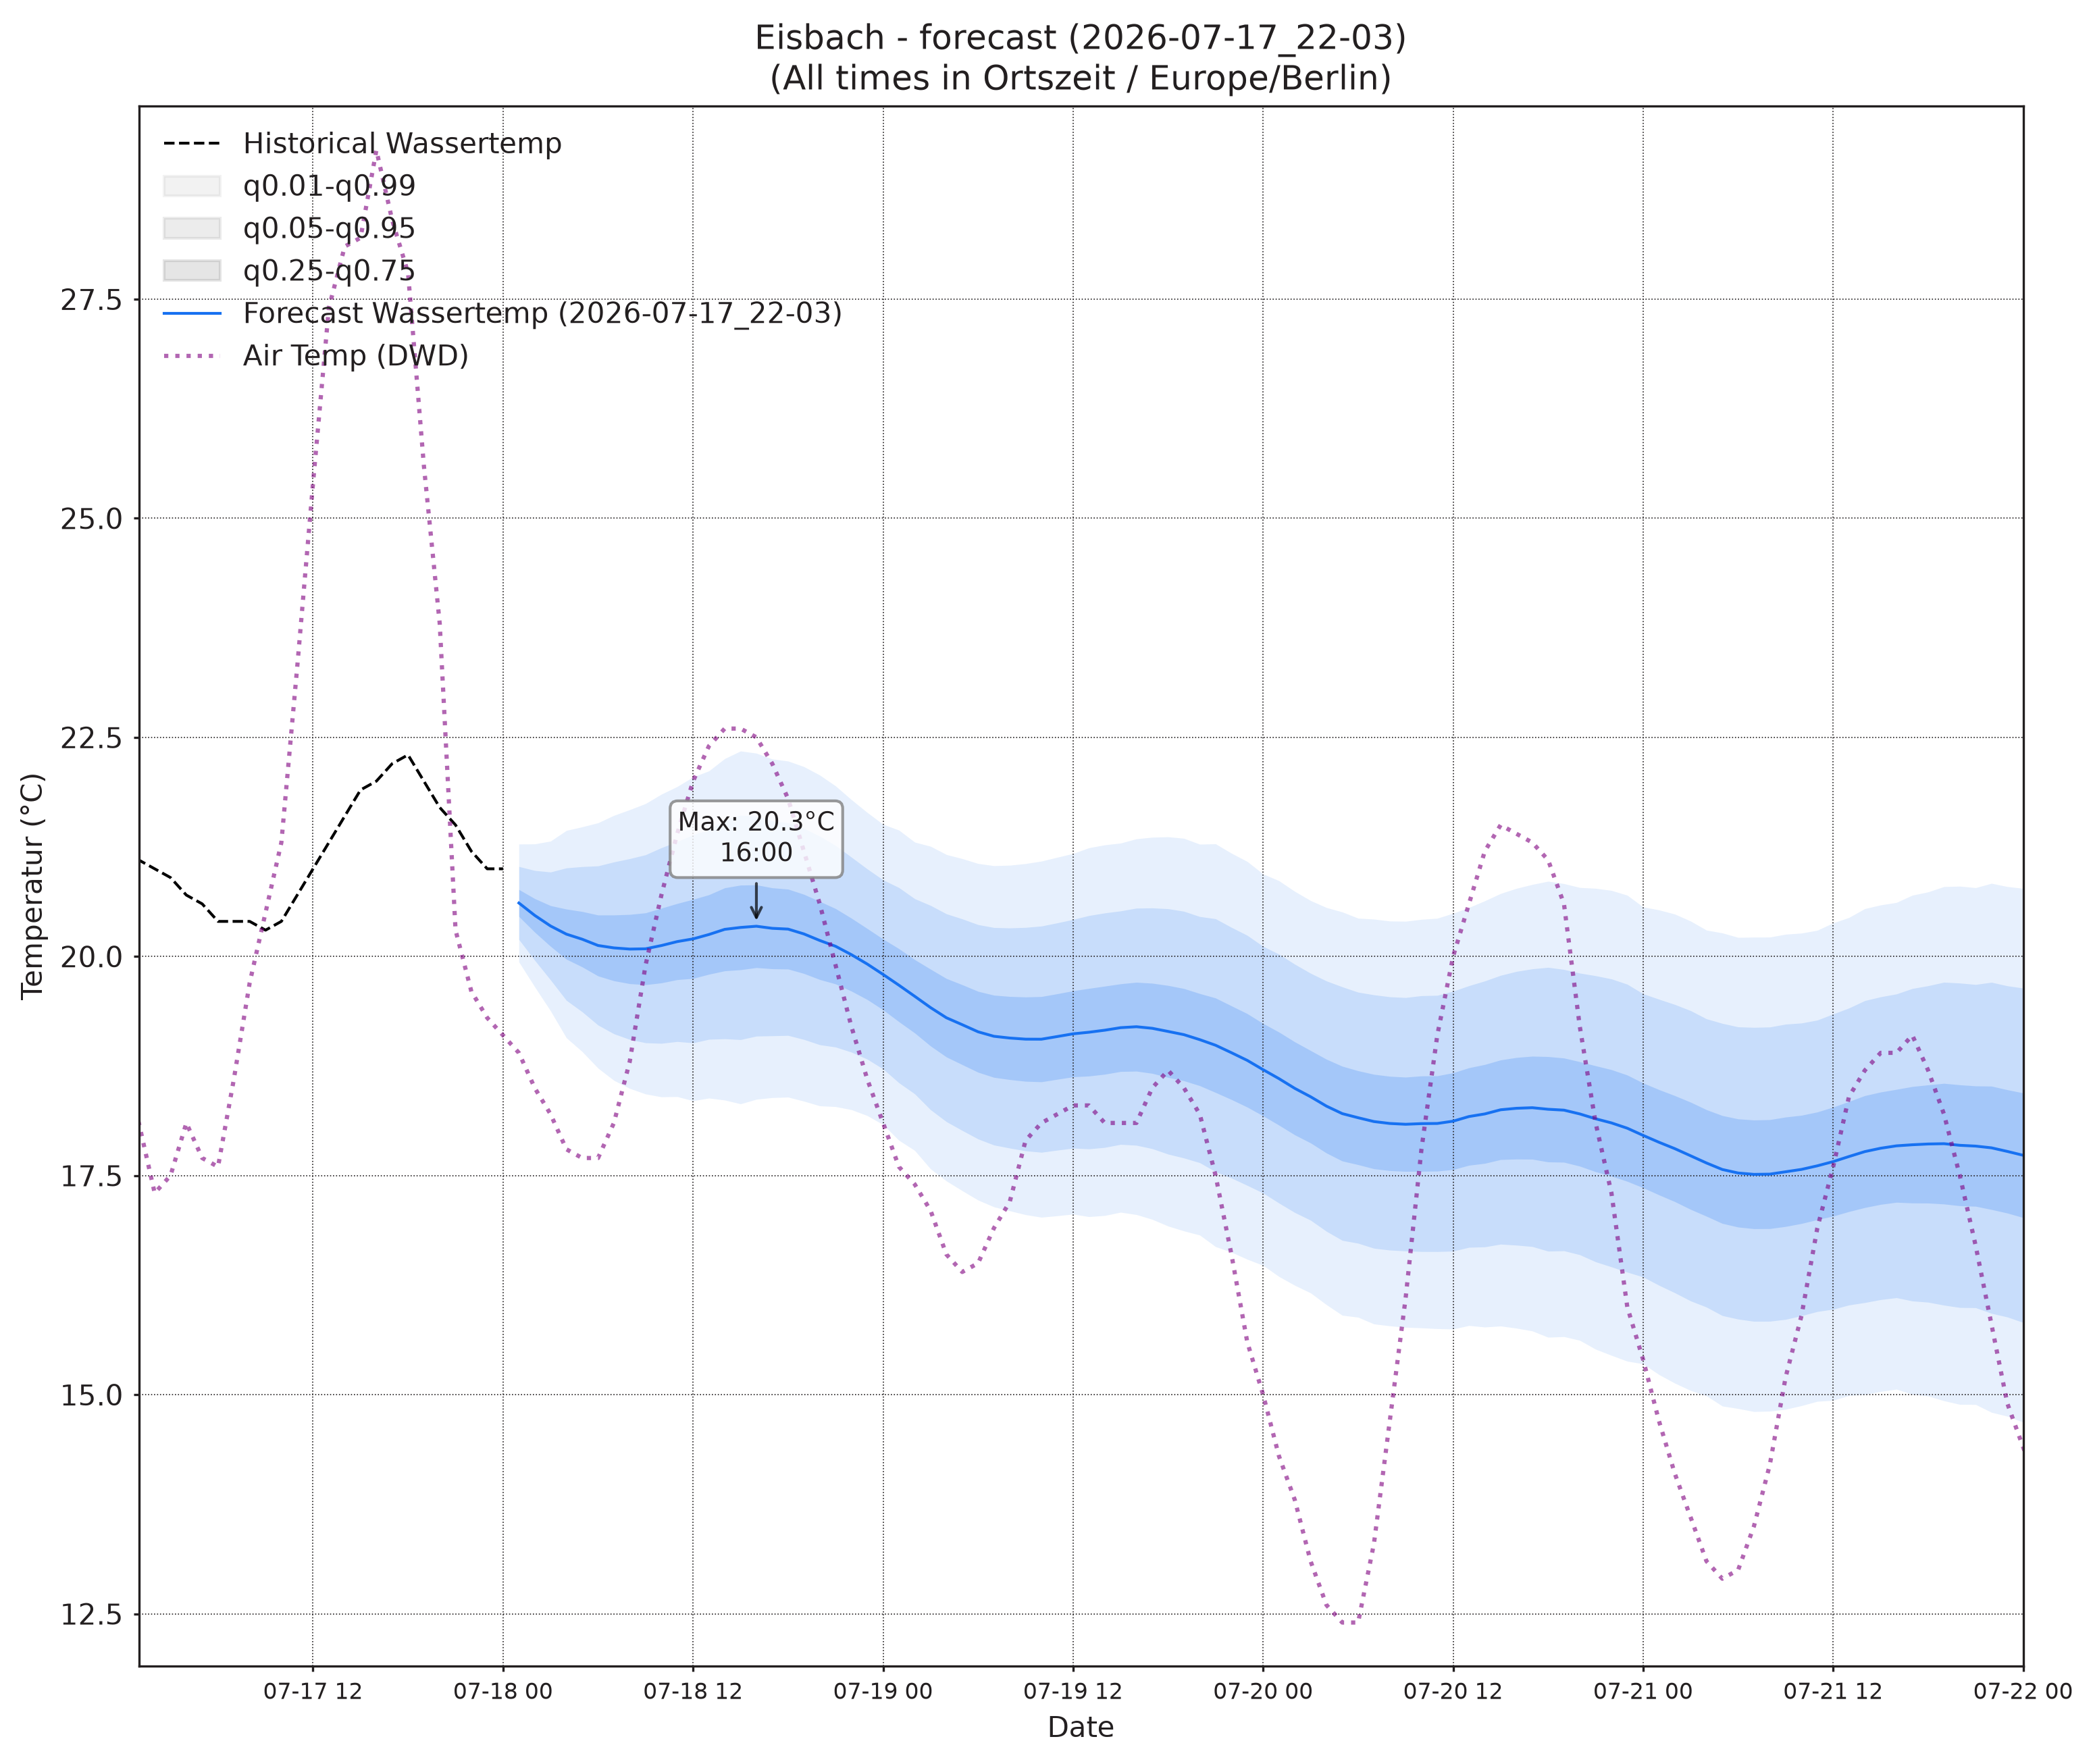

Source data for this figure (header and first rows):
, wassertemp_q0.01, wassertemp_q0.05, wassertemp_q0.25, wassertemp_q0.5, wassertemp_q0.75, wassertemp_q0.95, wassertemp_q0.99, airtemp_96_q0.01, airtemp_96_q0.05, airtemp_96_q0.25, airtemp_96_q0.5, airtemp_96_q0.75, airtemp_96_q0.95, airtemp_96_q0.99, pressure_96_q0.01, pressure_96_q0.05, pressure_96_q0.25, pressure_96_q0.5, pressure_96_q0.75, pressure_96_q0.95, pressure_96_q0.99
2026-07-18 01:00, 19.94, 20.19, 20.46, 20.61, 20.76, 21.03, 21.28, 13.24, 14.05, 14.95, 15.5, 16.05, 16.95, 17.76, 1021, 1021, 1022, 1022, 1023, 1023, 1024
2026-07-18 02:00, 19.65, 19.96, 20.28, 20.47, 20.66, 20.98, 21.28, 12.58, 13.53, 14.55, 15.16, 15.77, 16.78, 17.74, 1021, 1021, 1022, 1022, 1023, 1024, 1024
2026-07-18 03:00, 19.38, 19.73, 20.12, 20.35, 20.58, 20.96, 21.32, 11.89, 13, 14.16, 14.85, 15.53, 16.69, 17.81, 1021, 1021, 1022, 1023, 1023, 1024, 1024
2026-07-18 04:00, 19.07, 19.5, 19.97, 20.25, 20.54, 21.01, 21.44, 11.43, 12.67, 13.94, 14.68, 15.43, 16.69, 17.93, 1021, 1022, 1022, 1023, 1023, 1024, 1025
2026-07-18 05:00, 18.91, 19.37, 19.88, 20.2, 20.51, 21.02, 21.48, 10.84, 12.24, 13.66, 14.5, 15.33, 16.76, 18.16, 1021, 1022, 1022, 1023, 1023, 1024, 1025
2026-07-18 06:00, 18.73, 19.22, 19.78, 20.12, 20.47, 21.03, 21.52, 10.37, 11.96, 13.56, 14.5, 15.43, 17.03, 18.62, 1021, 1021, 1022, 1023, 1023, 1024, 1025
2026-07-18 07:00, 18.59, 19.12, 19.72, 20.1, 20.47, 21.08, 21.61, 9.937, 11.74, 13.57, 14.63, 15.69, 17.52, 19.32, 1020, 1021, 1022, 1023, 1023, 1024, 1025
2026-07-18 08:00, 18.49, 19.05, 19.69, 20.08, 20.48, 21.12, 21.67, 9.659, 11.72, 13.81, 15.03, 16.24, 18.33, 20.4, 1020, 1021, 1022, 1023, 1023, 1024, 1025
2026-07-18 09:00, 18.43, 19.01, 19.68, 20.09, 20.5, 21.16, 21.74, 9.579, 11.85, 14.22, 15.62, 17.02, 19.38, 21.65, 1020, 1021, 1022, 1023, 1023, 1025, 1026
2026-07-18 10:00, 18.4, 19.01, 19.7, 20.12, 20.55, 21.24, 21.85, 9.657, 12.14, 14.8, 16.4, 18, 20.66, 23.14, 1019, 1021, 1022, 1023, 1023, 1025, 1026
2026-07-18 11:00, 18.4, 19.03, 19.73, 20.17, 20.6, 21.31, 21.94, 9.909, 12.56, 15.46, 17.21, 18.96, 21.86, 24.51, 1019, 1020, 1022, 1022, 1023, 1025, 1026
2026-07-18 12:00, 18.35, 19.01, 19.75, 20.2, 20.65, 21.39, 22.05, 10.52, 13.26, 16.31, 18.17, 20.04, 23.09, 25.83, 1018, 1020, 1021, 1022, 1023, 1025, 1026
2026-07-18 13:00, 18.38, 19.05, 19.8, 20.25, 20.7, 21.45, 22.12, 10.83, 13.72, 16.97, 18.97, 20.98, 24.23, 27.12, 1018, 1020, 1021, 1022, 1023, 1025, 1026
2026-07-18 14:00, 18.36, 19.06, 19.84, 20.31, 20.78, 21.56, 22.26, 11.41, 14.29, 17.6, 19.66, 21.73, 25.04, 27.92, 1017, 1019, 1021, 1022, 1023, 1025, 1026
2026-07-18 15:00, 18.32, 19.05, 19.85, 20.33, 20.81, 21.61, 22.34, 11.74, 14.65, 18.03, 20.15, 22.27, 25.66, 28.57, 1017, 1019, 1021, 1022, 1023, 1025, 1027
2026-07-18 16:00, 18.37, 19.09, 19.87, 20.34, 20.82, 21.6, 22.32, 12.05, 14.95, 18.36, 20.52, 22.67, 26.08, 28.98, 1017, 1019, 1021, 1022, 1023, 1025, 1027
2026-07-18 17:00, 18.39, 19.09, 19.86, 20.32, 20.78, 21.55, 22.25, 11.94, 14.86, 18.32, 20.51, 22.71, 26.17, 29.08, 1016, 1018, 1020, 1022, 1023, 1025, 1027
2026-07-18 18:00, 18.39, 19.1, 19.86, 20.31, 20.77, 21.53, 22.23, 11.81, 14.73, 18.19, 20.37, 22.56, 26.02, 28.94, 1016, 1018, 1020, 1022, 1023, 1025, 1027
2026-07-18 19:00, 18.35, 19.05, 19.81, 20.26, 20.71, 21.46, 22.17, 11.8, 14.63, 17.94, 20.02, 22.11, 25.42, 28.25, 1016, 1018, 1020, 1021, 1023, 1025, 1027
2026-07-18 20:00, 18.3, 18.99, 19.74, 20.18, 20.63, 21.37, 22.07, 11.57, 14.28, 17.43, 19.41, 21.39, 24.54, 27.25, 1015, 1018, 1020, 1021, 1023, 1025, 1028
2026-07-18 21:00, 18.29, 18.97, 19.69, 20.12, 20.55, 21.27, 21.95, 11.44, 14.05, 17.01, 18.84, 20.68, 23.63, 26.24, 1015, 1018, 1020, 1021, 1023, 1025, 1028
2026-07-18 22:00, 18.25, 18.91, 19.6, 20.02, 20.44, 21.13, 21.79, 11.06, 13.62, 16.42, 18.13, 19.84, 22.64, 25.21, 1015, 1017, 1020, 1021, 1023, 1025, 1028
2026-07-18 23:00, 18.18, 18.83, 19.51, 19.91, 20.32, 21, 21.64, 10.51, 13.13, 15.83, 17.42, 19.01, 21.72, 24.34, 1015, 1017, 1020, 1021, 1023, 1025, 1028
2026-07-19 00:00, 18.08, 18.72, 19.39, 19.79, 20.2, 20.87, 21.51, 9.725, 12.5, 15.19, 16.73, 18.27, 20.96, 23.73, 1015, 1017, 1020, 1021, 1023, 1025, 1028
2026-07-19 01:00, 17.9, 18.56, 19.26, 19.67, 20.09, 20.79, 21.44, 8.83, 11.94, 14.71, 16.22, 17.73, 20.5, 23.61, 1015, 1017, 1020, 1021, 1023, 1025, 1028
2026-07-19 02:00, 17.79, 18.43, 19.13, 19.55, 19.96, 20.66, 21.3, 7.773, 11.36, 14.27, 15.77, 17.28, 20.19, 23.78, 1014, 1017, 1020, 1021, 1023, 1025, 1028
2026-07-19 03:00, 17.58, 18.25, 18.98, 19.42, 19.85, 20.58, 21.26, 7.221, 10.99, 13.94, 15.42, 16.91, 19.85, 23.62, 1014, 1017, 1020, 1021, 1023, 1025, 1028
2026-07-19 04:00, 17.44, 18.11, 18.85, 19.3, 19.75, 20.49, 21.16, 6.873, 10.75, 13.72, 15.19, 16.67, 19.63, 23.51, 1014, 1017, 1020, 1021, 1023, 1026, 1028
2026-07-19 05:00, 17.33, 18.01, 18.77, 19.22, 19.68, 20.43, 21.12, 6.518, 10.38, 13.39, 14.91, 16.42, 19.43, 23.3, 1014, 1017, 1019, 1021, 1023, 1026, 1029
2026-07-19 06:00, 17.22, 17.92, 18.68, 19.14, 19.6, 20.36, 21.06, 6.487, 10.4, 13.49, 15.05, 16.62, 19.7, 23.62, 1014, 1016, 1019, 1021, 1023, 1026, 1029
2026-07-19 07:00, 17.14, 17.85, 18.62, 19.09, 19.56, 20.33, 21.04, 6.73, 10.5, 13.65, 15.29, 16.94, 20.08, 23.85, 1013, 1016, 1019, 1021, 1023, 1026, 1029
2026-07-19 08:00, 17.1, 17.81, 18.6, 19.07, 19.54, 20.32, 21.04, 7.023, 10.66, 13.96, 15.78, 17.6, 20.9, 24.54, 1013, 1016, 1019, 1021, 1023, 1026, 1029
2026-07-19 09:00, 17.05, 17.78, 18.58, 19.06, 19.54, 20.33, 21.06, 7.186, 10.99, 14.59, 16.61, 18.62, 22.22, 26.02, 1013, 1016, 1019, 1021, 1023, 1026, 1029
2026-07-19 10:00, 17.02, 17.77, 18.57, 19.06, 19.54, 20.35, 21.09, 7.559, 11.41, 15.25, 17.46, 19.67, 23.51, 27.36, 1013, 1016, 1019, 1021, 1022, 1026, 1028
2026-07-19 11:00, 17.04, 17.79, 18.6, 19.09, 19.57, 20.38, 21.13, 7.968, 11.86, 15.93, 18.34, 20.76, 24.82, 28.72, 1012, 1015, 1019, 1020, 1022, 1025, 1028
2026-07-19 12:00, 17.06, 17.81, 18.63, 19.12, 19.61, 20.42, 21.17, 8.788, 12.61, 16.78, 19.3, 21.83, 25.99, 29.82, 1012, 1015, 1018, 1020, 1022, 1025, 1028
2026-07-19 13:00, 17.03, 17.8, 18.64, 19.14, 19.64, 20.47, 21.24, 9.372, 13.19, 17.46, 20.08, 22.7, 26.97, 30.79, 1012, 1015, 1018, 1020, 1022, 1025, 1028
2026-07-19 14:00, 17.04, 17.82, 18.66, 19.16, 19.66, 20.5, 21.27, 9.827, 13.69, 18.09, 20.82, 23.55, 27.95, 31.82, 1012, 1015, 1018, 1020, 1022, 1025, 1028
2026-07-19 15:00, 17.08, 17.86, 18.69, 19.19, 19.69, 20.52, 21.29, 10.21, 14.05, 18.47, 21.23, 23.99, 28.41, 32.25, 1011, 1014, 1018, 1020, 1022, 1025, 1028
2026-07-19 16:00, 17.05, 17.85, 18.69, 19.2, 19.71, 20.55, 21.34, 10.21, 14.11, 18.64, 21.47, 24.3, 28.83, 32.73, 1011, 1014, 1017, 1020, 1022, 1025, 1028
2026-07-19 17:00, 17, 17.81, 18.67, 19.18, 19.69, 20.55, 21.36, 10.21, 14.08, 18.61, 21.45, 24.29, 28.82, 32.69, 1011, 1014, 1017, 1019, 1022, 1025, 1028
2026-07-19 18:00, 16.92, 17.74, 18.62, 19.14, 19.67, 20.54, 21.37, 9.98, 13.85, 18.38, 21.23, 24.07, 28.6, 32.47, 1011, 1014, 1017, 1019, 1021, 1025, 1028
2026-07-19 19:00, 16.87, 17.7, 18.58, 19.11, 19.63, 20.52, 21.35, 9.835, 13.62, 18.01, 20.76, 23.52, 27.91, 31.69, 1010, 1014, 1017, 1019, 1022, 1025, 1028
2026-07-19 20:00, 16.82, 17.65, 18.53, 19.05, 19.58, 20.46, 21.28, 9.499, 13.22, 17.47, 20.11, 22.76, 27.01, 30.73, 1010, 1014, 1017, 1019, 1021, 1025, 1028
2026-07-19 21:00, 16.69, 17.54, 18.45, 18.99, 19.53, 20.43, 21.28, 9.26, 12.9, 16.97, 19.47, 21.98, 26.05, 29.69, 1010, 1014, 1017, 1019, 1022, 1025, 1028
2026-07-19 22:00, 16.63, 17.47, 18.37, 18.9, 19.44, 20.33, 21.18, 8.949, 12.5, 16.36, 18.71, 21.05, 24.91, 28.46, 1010, 1013, 1017, 1019, 1022, 1025, 1029
2026-07-19 23:00, 16.54, 17.39, 18.28, 18.81, 19.35, 20.24, 21.08, 8.684, 12.23, 15.94, 18.14, 20.35, 24.06, 27.6, 1010, 1013, 1017, 1019, 1022, 1025, 1029
2026-07-20 00:00, 16.48, 17.3, 18.18, 18.71, 19.24, 20.12, 20.94, 8.197, 11.77, 15.37, 17.46, 19.54, 23.14, 26.72, 1010, 1014, 1017, 1019, 1022, 1025, 1029
2026-07-20 01:00, 16.35, 17.19, 18.08, 18.61, 19.14, 20.03, 20.86, 7.281, 11.15, 14.79, 16.83, 18.87, 22.52, 26.39, 1010, 1014, 1017, 1019, 1022, 1025, 1028
2026-07-20 02:00, 16.25, 17.08, 17.96, 18.49, 19.03, 19.91, 20.74, 6.524, 10.63, 14.33, 16.36, 18.38, 22.09, 26.19, 1010, 1014, 1017, 1019, 1022, 1025, 1029
2026-07-20 03:00, 16.16, 16.99, 17.87, 18.4, 18.93, 19.81, 20.64, 5.648, 10.09, 13.86, 15.85, 17.84, 21.61, 26.06, 1010, 1013, 1017, 1019, 1022, 1025, 1029
2026-07-20 04:00, 16.03, 16.86, 17.76, 18.29, 18.83, 19.72, 20.56, 5.304, 9.813, 13.58, 15.55, 17.53, 21.29, 25.8, 1010, 1013, 1017, 1019, 1022, 1025, 1029
2026-07-20 05:00, 15.91, 16.76, 17.67, 18.21, 18.75, 19.65, 20.51, 5.174, 9.715, 13.45, 15.39, 17.33, 21.06, 25.6, 1010, 1014, 1017, 1019, 1022, 1025, 1029
2026-07-20 06:00, 15.88, 16.73, 17.62, 18.16, 18.7, 19.59, 20.44, 5.302, 9.757, 13.51, 15.49, 17.47, 21.23, 25.68, 1010, 1013, 1017, 1019, 1022, 1026, 1029
2026-07-20 07:00, 15.81, 16.67, 17.58, 18.12, 18.66, 19.56, 20.43, 5.692, 9.918, 13.72, 15.8, 17.87, 21.68, 25.9, 1010, 1013, 1017, 1019, 1022, 1026, 1029
2026-07-20 08:00, 15.78, 16.65, 17.56, 18.09, 18.63, 19.54, 20.4, 5.928, 10.27, 14.25, 16.45, 18.64, 22.62, 26.97, 1010, 1013, 1017, 1019, 1022, 1025, 1029
2026-07-20 09:00, 15.77, 16.64, 17.55, 18.09, 18.62, 19.53, 20.4, 6.374, 10.69, 14.86, 17.22, 19.58, 23.75, 28.07, 1010, 1013, 1017, 1019, 1022, 1025, 1029
2026-07-20 10:00, 15.76, 16.63, 17.55, 18.09, 18.64, 19.55, 20.42, 6.736, 11.11, 15.5, 18.05, 20.61, 25, 29.37, 1010, 1013, 1017, 1019, 1022, 1025, 1029
2026-07-20 11:00, 15.75, 16.63, 17.55, 18.09, 18.64, 19.56, 20.44, 7.131, 11.57, 16.21, 18.96, 21.71, 26.35, 30.79, 1010, 1013, 1017, 1019, 1021, 1025, 1028
2026-07-20 12:00, 15.75, 16.64, 17.57, 18.12, 18.67, 19.6, 20.49, 7.401, 11.97, 16.9, 19.87, 22.83, 27.76, 32.33, 1009, 1013, 1017, 1019, 1021, 1025, 1028
... 36 more rows
